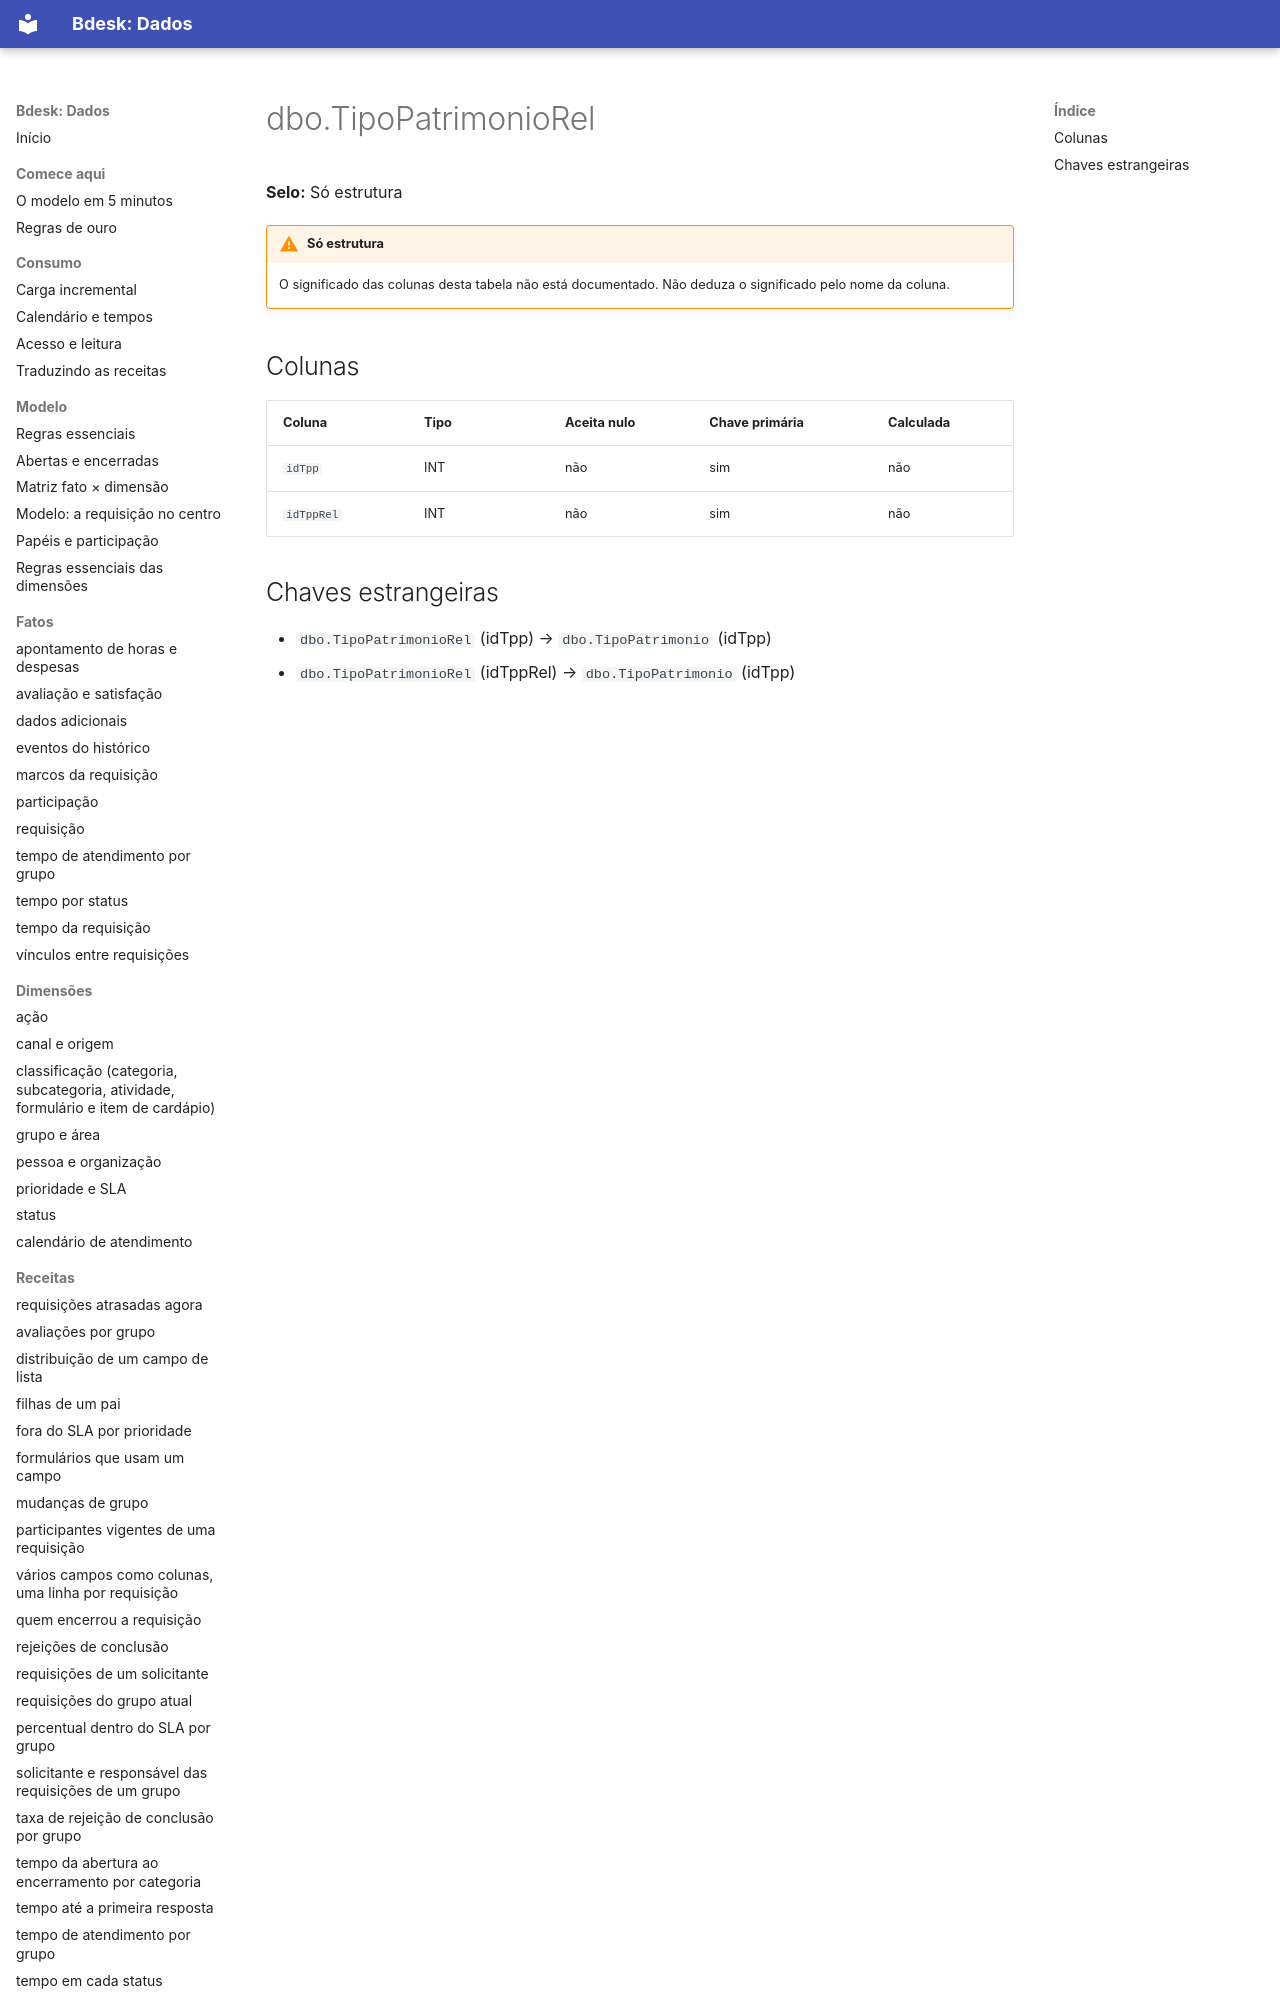

repository: bdeskapp/dados · page: dicionario/dbo-tipopatrimoniorel/index.html · generator: mkdocs

---
gerado: sincronizacao
---

# dbo.TipoPatrimonioRel

**Selo:** Só estrutura

!!! warning "Só estrutura"
    O significado das colunas desta tabela não está documentado. Não deduza o significado pelo nome da coluna.

## Colunas

| Coluna | Tipo | Aceita nulo | Chave primária | Calculada |
|---|---|---|---|---|
| `idTpp` | INT | não | sim | não |
| `idTppRel` | INT | não | sim | não |
